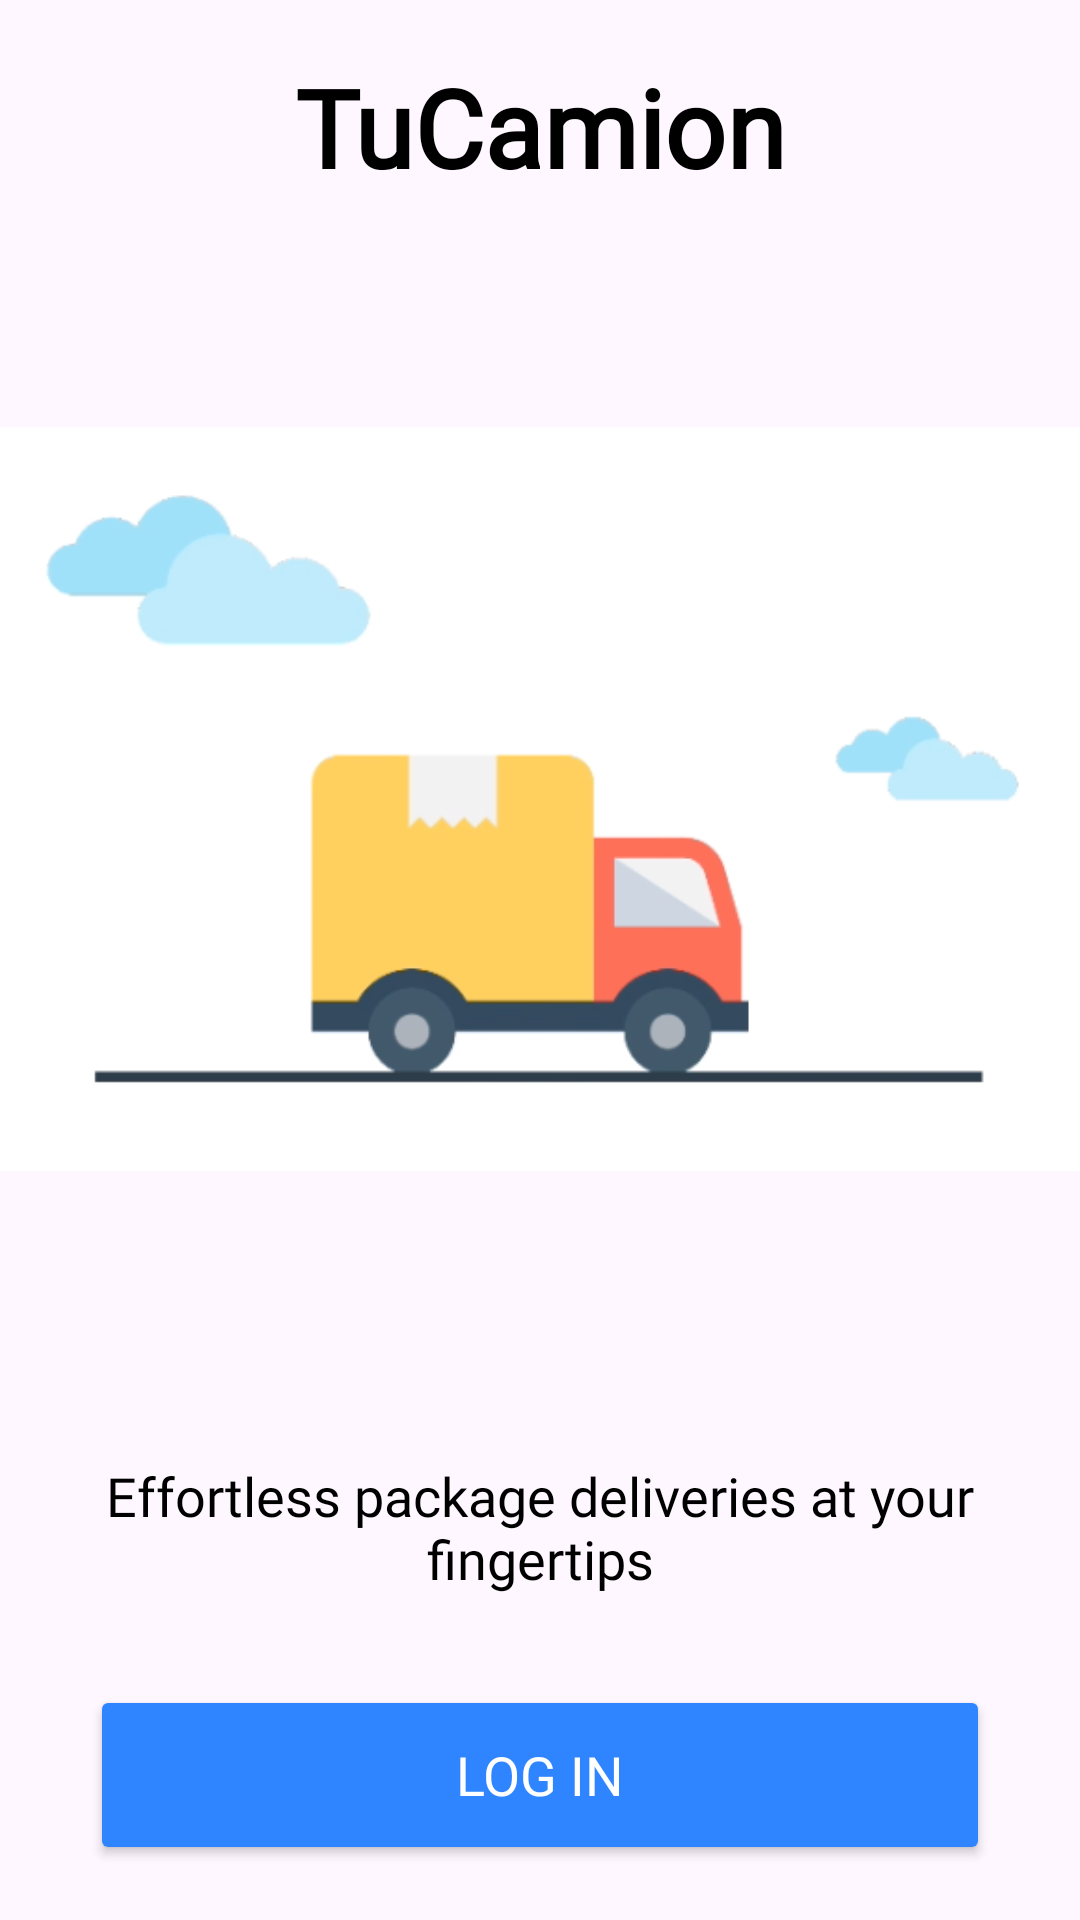

Layout XML and referenced resources for this Android screen:
<!-- AndroidManifest.xml: application theme Theme.MiCamion2 -->
<!-- res/layout/activity_main.xml -->
<?xml version="1.0" encoding="utf-8"?>
<LinearLayout xmlns:android="http://schemas.android.com/apk/res/android"
    xmlns:app="http://schemas.android.com/apk/res-auto"
    xmlns:tools="http://schemas.android.com/tools"
    style="@style/Buttons"
    android:layout_width="match_parent"
    android:layout_height="match_parent"
    android:orientation="vertical"
    android:gravity="center"
    tools:context=".MainActivity">
    <TextView
        android:id="@+id/tuCamionText"
        android:layout_width="match_parent"
        android:layout_height="wrap_content"
        android:text="TuCamion"
        style="@style/Texts"
        android:textSize="36sp"
        android:textStyle="bold"
        android:textAlignment="center"
        />

    <ImageView
        android:layout_width="match_parent"
        android:layout_height="wrap_content"
        android:src="@drawable/img"/>

    <TextView
        android:id="@+id/LogoText"
        android:layout_width="300dp"
        android:layout_height="wrap_content"
        android:layout_marginTop="20dp"
        android:text="Effortless package deliveries at your fingertips"
        android:textAlignment="center"
        style="@style/Titles"
        android:textSize="18sp"
        android:textStyle="normal"
        />


    <Button
        android:id="@+id/logButton"
        android:layout_width="300dp"
        android:layout_height="60dp"
        android:layout_marginTop="30dp"
        style="@style/Buttons"
        android:text="Log in"
        android:textSize="18sp"
        app:cornerRadius="30dp" />


</LinearLayout>
<!-- resources referenced by this layout -->
<resources>
  <!-- drawable img: png bitmap (drawable, 27727 bytes) -->
  <style name="Buttons">
          <item name="android:textColor">@color/white</item>
          <item name="android:backgroundTint">@color/Deepblue</item>
          <item name="android:fontFamily">@font/montserrat_bold</item>
      </style>
  <style name="Texts">
          <item name="android:textColor">@color/black</item>
          <item name="android:fontFamily">@font/montserrat_regular</item>
      </style>
  <style name="Titles">
          <item name="android:textColor">@color/black</item>
          <item name="android:fontFamily">@font/montserrat_bold</item>
      </style>
  <style name="Theme.MiCamion2" parent="Base.Theme.MiCamion2" />
  <color name="white">#FFFFFFFF</color>
  <color name="Deepblue">#2E85FF</color>
  <color name="black">#FF000000</color>
  <style name="Base.Theme.MiCamion2" parent="Theme.Material3.DayNight.NoActionBar">
          
          <item name="colorPrimaryVariant">@color/Deepblue</item>
      </style>
</resources>
